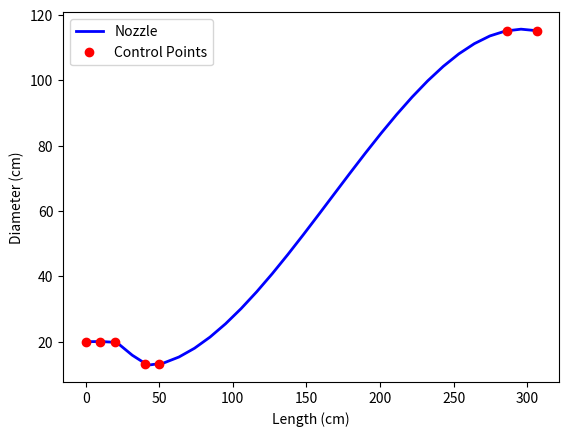

The script that saved this image:
import matplotlib.pyplot as plt
import numpy as np
from scipy.interpolate import CubicSpline

# Define constants
length = 306.3 # cm
outter_diameter = 230.4 # cm
throat_diameter = 26.2 # cm
inner_diameter = 40 # cm

## Create a bezier curve for the nozzle
x = np.linspace(0, length, 30)
# bezier curve
x1 = np.array([0, 10, 20 , 40, 50, length-20 , length])
y1 = np.array([inner_diameter/2, inner_diameter/2, inner_diameter/2,  throat_diameter/2, \
                throat_diameter/2, outter_diameter/2,  outter_diameter/2])

spl1 = CubicSpline(x1, y1)

# Plot the nozzle
plt.plot(x, spl1(x), 'b-', lw=2, label='Nozzle')
plt.plot(x1, y1, 'ro', lw=2, label='Control Points')
plt.legend(loc='best')
plt.xlabel('Length (cm)')
plt.ylabel('Diameter (cm)')
plt.show()